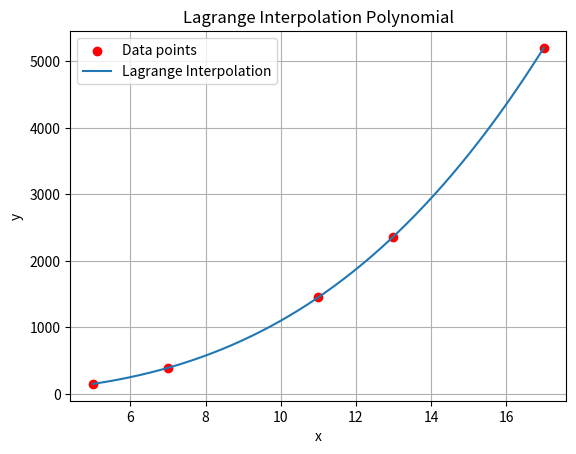

Reproduce this figure in Python.
import numpy as np
import matplotlib.pyplot as plt

def lagrange_interpolation(x_points, y_points, x):
    total = 0
    n = len(x_points)
    
    for i in range(n):
        term = y_points[i]
        for j in range(n):
            if j != i:
                term *= (x - x_points[j]) / (x_points[i] - x_points[j])
        total += term    
    return total


x_points = np.array([5,7,11,13,17])
y_points = np.array([150,392,1452,2366,5202])

print(f"Interplated Val {lagrange_interpolation(x_points, y_points, 9)}")

x_values = np.linspace(min(x_points), max(x_points), 500)
y_values = np.array([lagrange_interpolation(x_points, y_points, xv) for xv in x_values])

plt.scatter(x_points, y_points, color='red', label='Data points')
plt.plot(x_values, y_values, label='Lagrange Interpolation')
plt.title('Lagrange Interpolation Polynomial')
plt.xlabel('x')
plt.ylabel('y')
plt.legend()
plt.grid(True)
plt.show()

